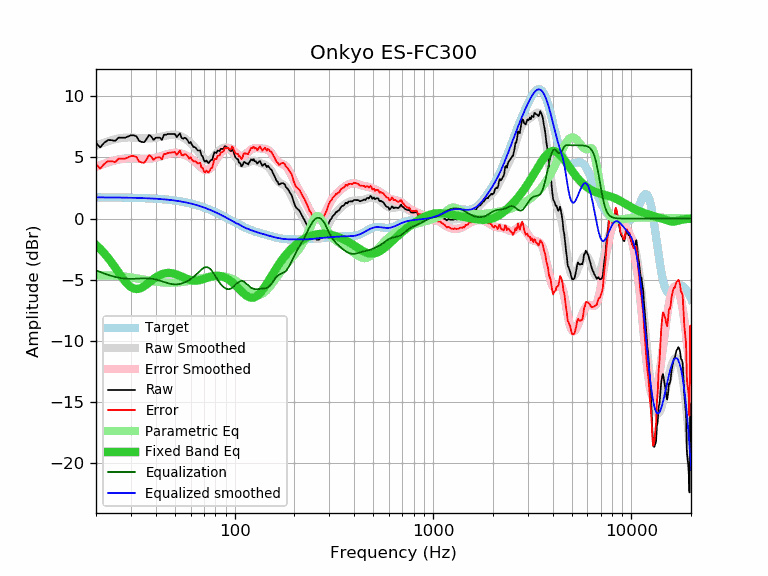

Data behind this chart, as committed beside it:
frequency, raw, error, smoothed, error_smoothed, equalization, parametric_eq, equalized_raw, equalized_smoothed, target
20, 6.18, 4.45, 5.97, 4.23, -4.23, -2.16, 1.95, 1.74, 1.74
21, 5.82, 4.09, 6.10, 4.37, -4.37, -2.48, 1.45, 1.73, 1.73
22, 6.20, 4.47, 6.22, 4.49, -4.49, -2.83, 1.71, 1.73, 1.73
23, 6.42, 4.69, 6.33, 4.60, -4.60, -3.20, 1.82, 1.73, 1.73
24, 6.41, 4.68, 6.42, 4.69, -4.69, -3.60, 1.72, 1.73, 1.73
25, 6.35, 4.63, 6.49, 4.77, -4.77, -4.00, 1.59, 1.72, 1.72
26, 6.62, 4.90, 6.55, 4.83, -4.83, -4.40, 1.79, 1.72, 1.72
27, 6.61, 4.89, 6.59, 4.87, -4.87, -4.78, 1.74, 1.72, 1.72
28, 6.61, 4.90, 6.62, 4.90, -4.90, -5.12, 1.71, 1.71, 1.71
29, 6.71, 5.00, 6.63, 4.92, -4.92, -5.40, 1.79, 1.71, 1.71
30, 6.81, 5.11, 6.63, 4.92, -4.92, -5.60, 1.89, 1.70, 1.70
31, 6.81, 5.11, 6.62, 4.92, -4.92, -5.72, 1.89, 1.70, 1.70
32, 6.72, 5.03, 6.60, 4.91, -4.91, -5.76, 1.81, 1.69, 1.69
33, 6.35, 4.66, 6.58, 4.90, -4.90, -5.73, 1.45, 1.69, 1.69
34, 6.26, 4.58, 6.57, 4.89, -4.89, -5.64, 1.37, 1.68, 1.68
35, 6.24, 4.57, 6.55, 4.88, -4.88, -5.52, 1.36, 1.67, 1.67
36, 6.52, 4.86, 6.55, 4.88, -4.88, -5.38, 1.64, 1.66, 1.66
37, 6.84, 5.19, 6.55, 4.89, -4.89, -5.23, 1.95, 1.66, 1.66
38, 6.71, 5.06, 6.56, 4.91, -4.91, -5.08, 1.80, 1.65, 1.65
39, 6.43, 4.79, 6.58, 4.94, -4.94, -4.94, 1.49, 1.64, 1.64
40, 6.61, 4.99, 6.60, 4.98, -4.98, -4.81, 1.63, 1.63, 1.63
41, 6.61, 5.00, 6.64, 5.02, -5.02, -4.70, 1.59, 1.61, 1.61
42, 6.61, 5.01, 6.67, 5.07, -5.07, -4.61, 1.54, 1.60, 1.60
43, 6.43, 4.84, 6.71, 5.13, -5.13, -4.54, 1.31, 1.59, 1.59
44, 6.86, 5.29, 6.75, 5.18, -5.18, -4.49, 1.68, 1.57, 1.58
45, 6.85, 5.29, 6.79, 5.23, -5.23, -4.46, 1.62, 1.56, 1.56
46, 6.91, 5.37, 6.82, 5.28, -5.28, -4.45, 1.63, 1.54, 1.55
47, 6.91, 5.38, 6.85, 5.32, -5.32, -4.45, 1.59, 1.53, 1.53
48, 6.91, 5.40, 6.86, 5.35, -5.35, -4.46, 1.56, 1.51, 1.51
49, 6.91, 5.42, 6.86, 5.37, -5.37, -4.49, 1.54, 1.49, 1.49
50, 6.91, 5.44, 6.85, 5.38, -5.38, -4.53, 1.53, 1.47, 1.47
51, 6.66, 5.21, 6.83, 5.38, -5.38, -4.57, 1.28, 1.45, 1.45
52, 6.81, 5.38, 6.80, 5.36, -5.36, -4.62, 1.45, 1.43, 1.43
53, 6.97, 5.56, 6.75, 5.34, -5.34, -4.68, 1.63, 1.41, 1.41
54, 6.60, 5.21, 6.70, 5.31, -5.31, -4.74, 1.30, 1.39, 1.39
55, 6.52, 5.15, 6.63, 5.26, -5.26, -4.80, 1.26, 1.37, 1.37
56, 6.61, 5.27, 6.55, 5.21, -5.21, -4.85, 1.40, 1.34, 1.34
57, 6.55, 5.23, 6.47, 5.15, -5.15, -4.91, 1.40, 1.32, 1.32
58, 6.38, 5.09, 6.38, 5.09, -5.09, -4.95, 1.29, 1.29, 1.29
59, 6.16, 4.90, 6.28, 5.02, -5.02, -4.99, 1.14, 1.26, 1.26
60, 6.26, 5.03, 6.18, 4.94, -4.94, -5.02, 1.32, 1.24, 1.24
61, 6.01, 4.80, 6.06, 4.86, -4.86, -5.05, 1.15, 1.21, 1.21
62, 5.85, 4.67, 5.94, 4.77, -4.77, -5.06, 1.08, 1.18, 1.18
63, 5.84, 4.69, 5.82, 4.67, -4.67, -5.07, 1.17, 1.15, 1.15
64, 5.74, 4.63, 5.68, 4.57, -4.57, -5.07, 1.17, 1.11, 1.11
65, 5.58, 4.50, 5.55, 4.47, -4.47, -5.06, 1.11, 1.08, 1.08
66, 5.56, 4.51, 5.41, 4.36, -4.36, -5.04, 1.20, 1.05, 1.05
67, 5.57, 4.56, 5.28, 4.26, -4.26, -5.02, 1.31, 1.02, 1.02
68, 5.16, 4.18, 5.15, 4.17, -4.17, -4.99, 0.99, 0.98, 0.98
69, 5.09, 4.15, 5.03, 4.09, -4.09, -4.96, 1.00, 0.95, 0.95
70, 4.76, 3.85, 4.93, 4.02, -4.02, -4.93, 0.74, 0.91, 0.91
71, 4.65, 3.78, 4.86, 3.98, -3.98, -4.90, 0.67, 0.87, 0.87
72, 4.76, 3.93, 4.80, 3.97, -3.97, -4.86, 0.79, 0.84, 0.84
73, 4.61, 3.81, 4.78, 3.98, -3.98, -4.83, 0.63, 0.80, 0.80
74, 4.54, 3.78, 4.78, 4.02, -4.02, -4.80, 0.52, 0.76, 0.76
75, 4.68, 3.96, 4.81, 4.09, -4.09, -4.77, 0.59, 0.72, 0.72
76, 4.80, 4.12, 4.87, 4.18, -4.18, -4.75, 0.62, 0.68, 0.68
77, 4.79, 4.15, 4.94, 4.30, -4.30, -4.72, 0.49, 0.64, 0.64
78, 5.10, 4.50, 5.03, 4.43, -4.43, -4.71, 0.67, 0.60, 0.60
79, 5.42, 4.86, 5.13, 4.57, -4.57, -4.69, 0.85, 0.56, 0.56
... 553 more rows
